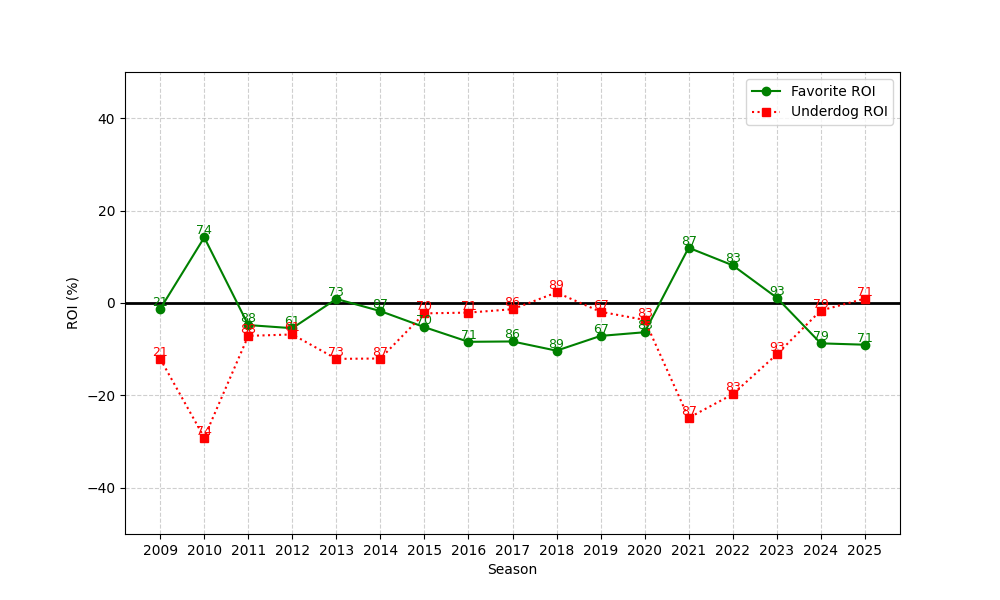

The data file committed next to this chart (first rows):
season, n, favorite_roi, underdog_roi
2009, 21, -1.277, -12.09
2010, 74, 14.19, -29.14
2011, 88, -4.777, -7.111
2012, 61, -5.454, -6.81
2013, 73, 0.8754, -12.09
2014, 87, -1.756, -12.01
2015, 70, -5.227, -2.243
2016, 71, -8.402, -2.081
2017, 86, -8.323, -1.347
2018, 89, -10.32, 2.274
2019, 67, -7.122, -1.899
2020, 83, -6.33, -3.66
2021, 87, 11.96, -24.86
2022, 83, 8.16, -19.76
2023, 93, 1.159, -11.13
2024, 79, -8.733, -1.633
2025, 71, -9.029, 0.9459
